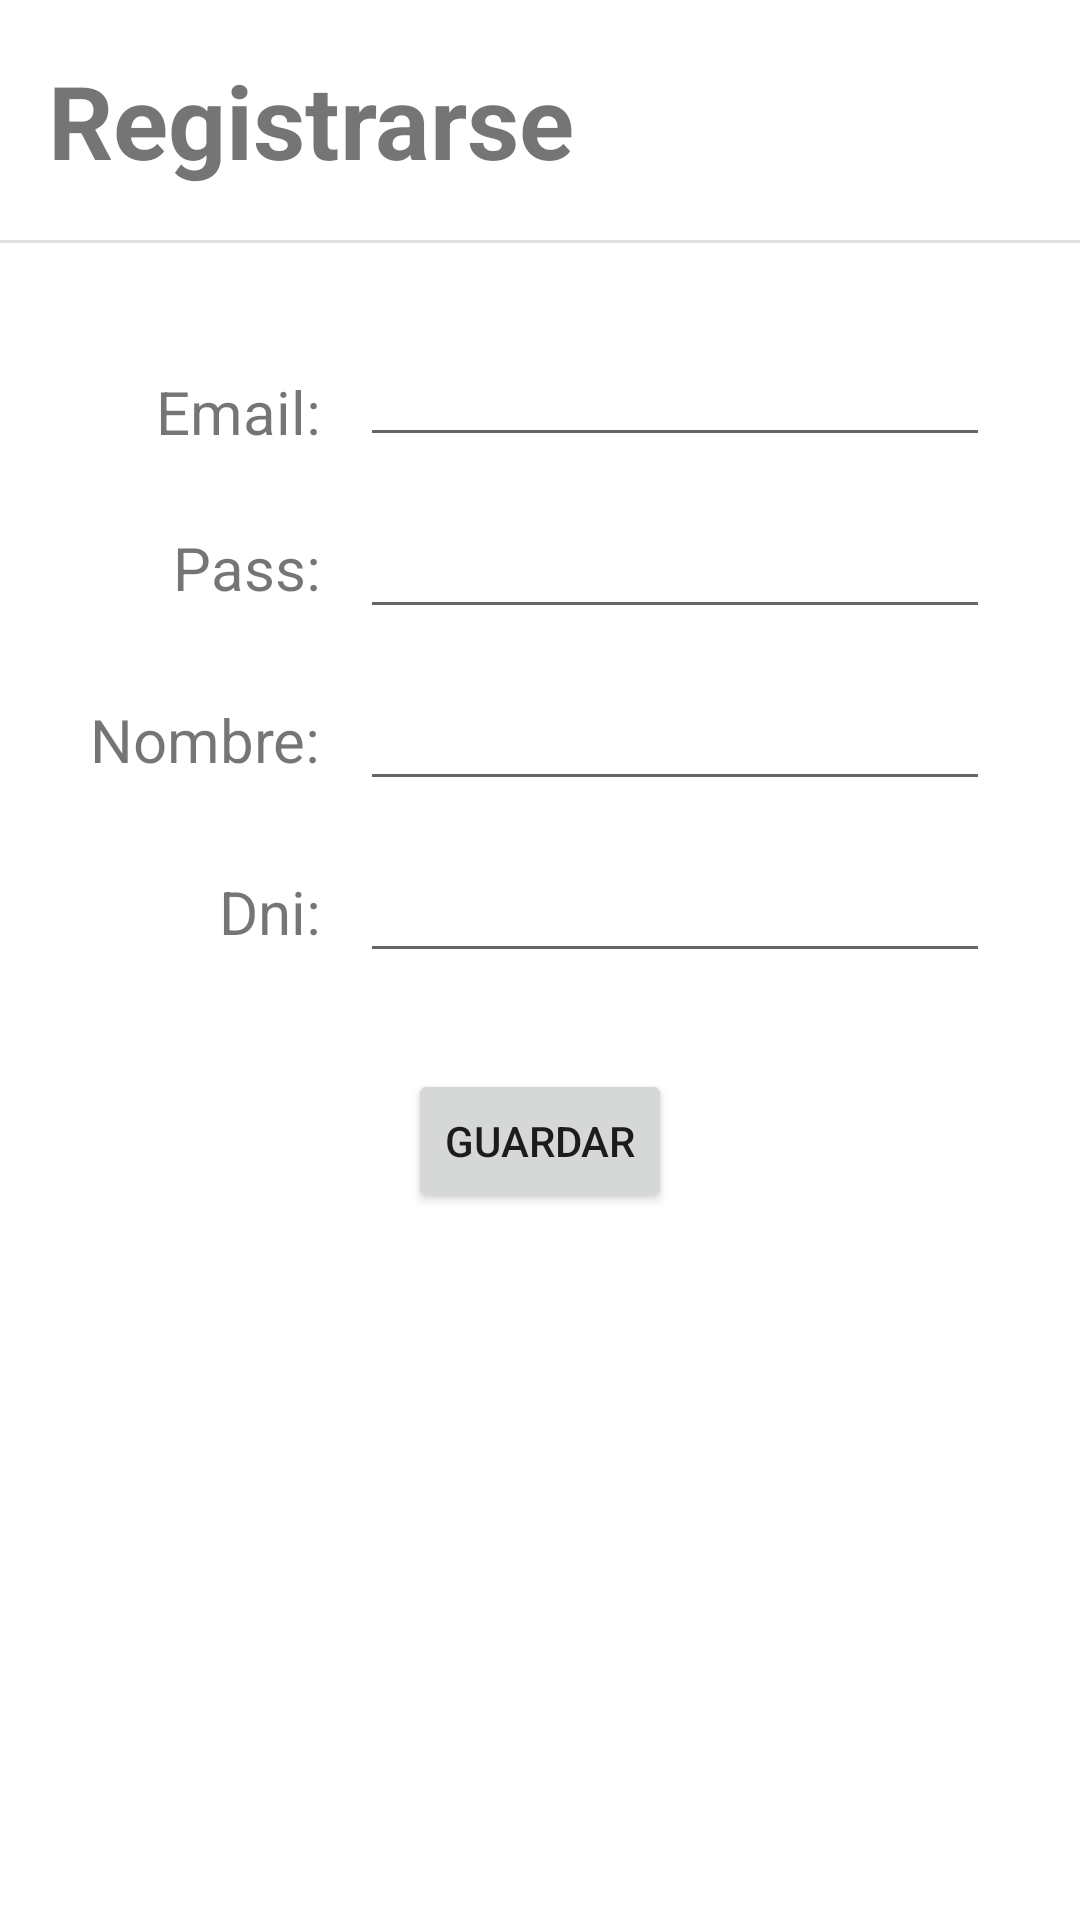

Android layout source for this screen:
<!-- AndroidManifest.xml: application theme Theme.Lab3Practico1 -->
<!-- res/layout/activity_register.xml -->
<?xml version="1.0" encoding="utf-8"?>
<androidx.constraintlayout.widget.ConstraintLayout xmlns:android="http://schemas.android.com/apk/res/android"
    xmlns:app="http://schemas.android.com/apk/res-auto"
    xmlns:tools="http://schemas.android.com/tools"
    android:layout_width="match_parent"
    android:layout_height="match_parent"
    tools:context=".ui.login.LoginActivity">

    <View
        android:id="@+id/divider"
        android:layout_width="match_parent"
        android:layout_height="1dp"
        android:layout_marginTop="80dp"
        android:background="?android:attr/listDivider"
        app:layout_constraintTop_toTopOf="parent"
        tools:layout_editor_absoluteX="16dp" />

    <TextView
        android:id="@+id/tvTitulo"
        android:layout_width="wrap_content"
        android:layout_height="wrap_content"
        android:layout_marginStart="16dp"
        android:text="Registrarse"
        android:textSize="34sp"
        android:textStyle="bold"
        app:layout_constraintBottom_toTopOf="@+id/divider"
        app:layout_constraintStart_toStartOf="parent"
        app:layout_constraintTop_toTopOf="parent" />

    <androidx.constraintlayout.widget.ConstraintLayout
        android:id="@+id/constraintLayout"
        android:layout_width="match_parent"
        android:layout_height="wrap_content"
        android:layout_margin="30dp"
        app:layout_constraintBottom_toBottomOf="parent"
        app:layout_constraintEnd_toEndOf="parent"
        app:layout_constraintStart_toStartOf="parent"
        app:layout_constraintTop_toBottomOf="@+id/divider"
        app:layout_constraintVertical_bias="0.0">

        <EditText
            android:id="@+id/etRNombre"
            android:layout_width="match_parent"
            android:layout_height="wrap_content"
            android:layout_marginStart="90dp"
            android:layout_marginTop="16dp"
            android:ems="10"
            android:inputType="text"
            app:layout_constraintEnd_toEndOf="parent"
            app:layout_constraintHorizontal_bias="1.0"
            app:layout_constraintStart_toEndOf="@+id/Pass"
            app:layout_constraintTop_toBottomOf="@+id/etRPass" />

        <TextView
            android:id="@+id/nombre2"
            android:layout_width="wrap_content"
            android:layout_height="wrap_content"
            android:text="Dni:"
            android:textSize="20sp"
            app:layout_constraintBottom_toBottomOf="@+id/etRDni"
            app:layout_constraintEnd_toEndOf="@+id/nombre"
            app:layout_constraintTop_toTopOf="@+id/etRDni" />

        <EditText
            android:id="@+id/etRDni"
            android:layout_width="match_parent"
            android:layout_height="wrap_content"
            android:layout_marginStart="90dp"
            android:layout_marginTop="16dp"
            android:ems="10"
            android:inputType="number"
            app:layout_constraintEnd_toEndOf="parent"
            app:layout_constraintHorizontal_bias="1.0"
            app:layout_constraintStart_toEndOf="@+id/Pass"
            app:layout_constraintTop_toBottomOf="@+id/etRNombre" />

        <TextView
            android:id="@+id/nombre"
            android:layout_width="wrap_content"
            android:layout_height="wrap_content"
            android:text="Nombre:"
            android:textSize="20sp"
            app:layout_constraintBottom_toBottomOf="@+id/etRNombre"
            app:layout_constraintStart_toStartOf="parent"
            app:layout_constraintTop_toTopOf="@+id/etRNombre" />

        <EditText
            android:id="@+id/etRPass"
            android:layout_width="match_parent"
            android:layout_height="wrap_content"
            android:layout_marginStart="90dp"
            android:layout_marginTop="16dp"
            android:ems="10"
            android:inputType="text"
            app:layout_constraintEnd_toEndOf="parent"
            app:layout_constraintStart_toEndOf="@+id/Pass"
            app:layout_constraintTop_toBottomOf="@+id/etRMail" />

        <TextView
            android:id="@+id/Pass"
            android:layout_width="wrap_content"
            android:layout_height="wrap_content"
            android:text="Pass:"
            android:textSize="20sp"
            app:layout_constraintBottom_toBottomOf="@+id/etRPass"
            app:layout_constraintEnd_toEndOf="@+id/nombre"
            app:layout_constraintTop_toTopOf="@+id/etRPass" />

        <TextView
            android:id="@+id/mail"
            android:layout_width="wrap_content"
            android:layout_height="wrap_content"
            android:text="Email:"
            android:textSize="20sp"
            app:layout_constraintBottom_toBottomOf="@+id/etRMail"
            app:layout_constraintEnd_toEndOf="@+id/nombre"
            app:layout_constraintHorizontal_bias="1.0"
            app:layout_constraintStart_toStartOf="parent"
            app:layout_constraintTop_toTopOf="@+id/etRMail"
            app:layout_constraintVertical_bias="0.888" />

        <EditText
            android:id="@+id/etRMail"
            android:layout_width="match_parent"
            android:layout_height="wrap_content"
            android:layout_marginStart="90dp"
            android:ems="10"
            android:inputType="textEmailAddress"
            app:layout_constraintEnd_toEndOf="parent"
            app:layout_constraintStart_toEndOf="@+id/mail"
            app:layout_constraintTop_toTopOf="parent" />

    </androidx.constraintlayout.widget.ConstraintLayout>

    <Button
        android:id="@+id/btGuardar"
        android:layout_width="wrap_content"
        android:layout_height="wrap_content"
        android:layout_marginTop="32dp"
        android:text="Guardar"
        app:layout_constraintEnd_toEndOf="parent"
        app:layout_constraintStart_toStartOf="parent"
        app:layout_constraintTop_toBottomOf="@+id/constraintLayout" />

</androidx.constraintlayout.widget.ConstraintLayout>
<!-- resources referenced by this layout -->
<resources>
  <style name="Theme.Lab3Practico1" parent="Theme.MaterialComponents.DayNight.DarkActionBar">
          
          <item name="colorPrimary">@color/purple_500</item>
          <item name="colorPrimaryVariant">@color/purple_700</item>
          <item name="colorOnPrimary">@color/white</item>
          
          <item name="colorSecondary">@color/teal_200</item>
          <item name="colorSecondaryVariant">@color/teal_700</item>
          <item name="colorOnSecondary">@color/black</item>
          
          <item name="android:statusBarColor" tools:targetApi="l">?attr/colorPrimaryVariant</item>
          
      </style>
  <!-- not gathered from this repository: default colours our renderer supplied (Android Studio template values) -->
  <color name="purple_500">#FF6200EE</color>
  <color name="purple_700">#FF3700B3</color>
  <color name="teal_200">#FF03DAC5</color>
  <color name="teal_700">#FF018786</color>
  <color name="black">#FF000000</color>
  <color name="white">#FFFFFFFF</color>
</resources>
